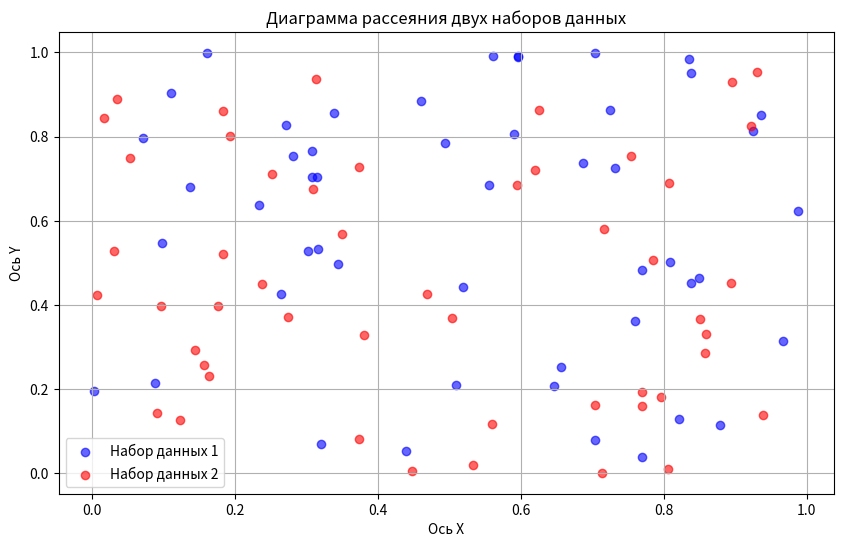

The matplotlib source for this figure:
import matplotlib.pyplot as plt
import numpy as np
# Генерация случайных данных для первого набора
x1 = np.random.rand(50)
y1 = np.random.rand(50)

# Генерация случайных данных для второго набора
x2 = np.random.rand(50)
y2 = np.random.rand(50)

# Построение диаграммы рассеяния
plt.figure(figsize=(10, 6))
plt.scatter(x1, y1, color='blue', label='Набор данных 1', alpha=0.6)
plt.scatter(x2, y2, color='red', label='Набор данных 2', alpha=0.6)

# Добавление заголовка и меток осей
plt.title('Диаграмма рассеяния двух наборов данных')
plt.xlabel('Ось X')
plt.ylabel('Ось Y')

# Добавление легенды
plt.legend()

# Показ графика
plt.grid()
plt.show()
